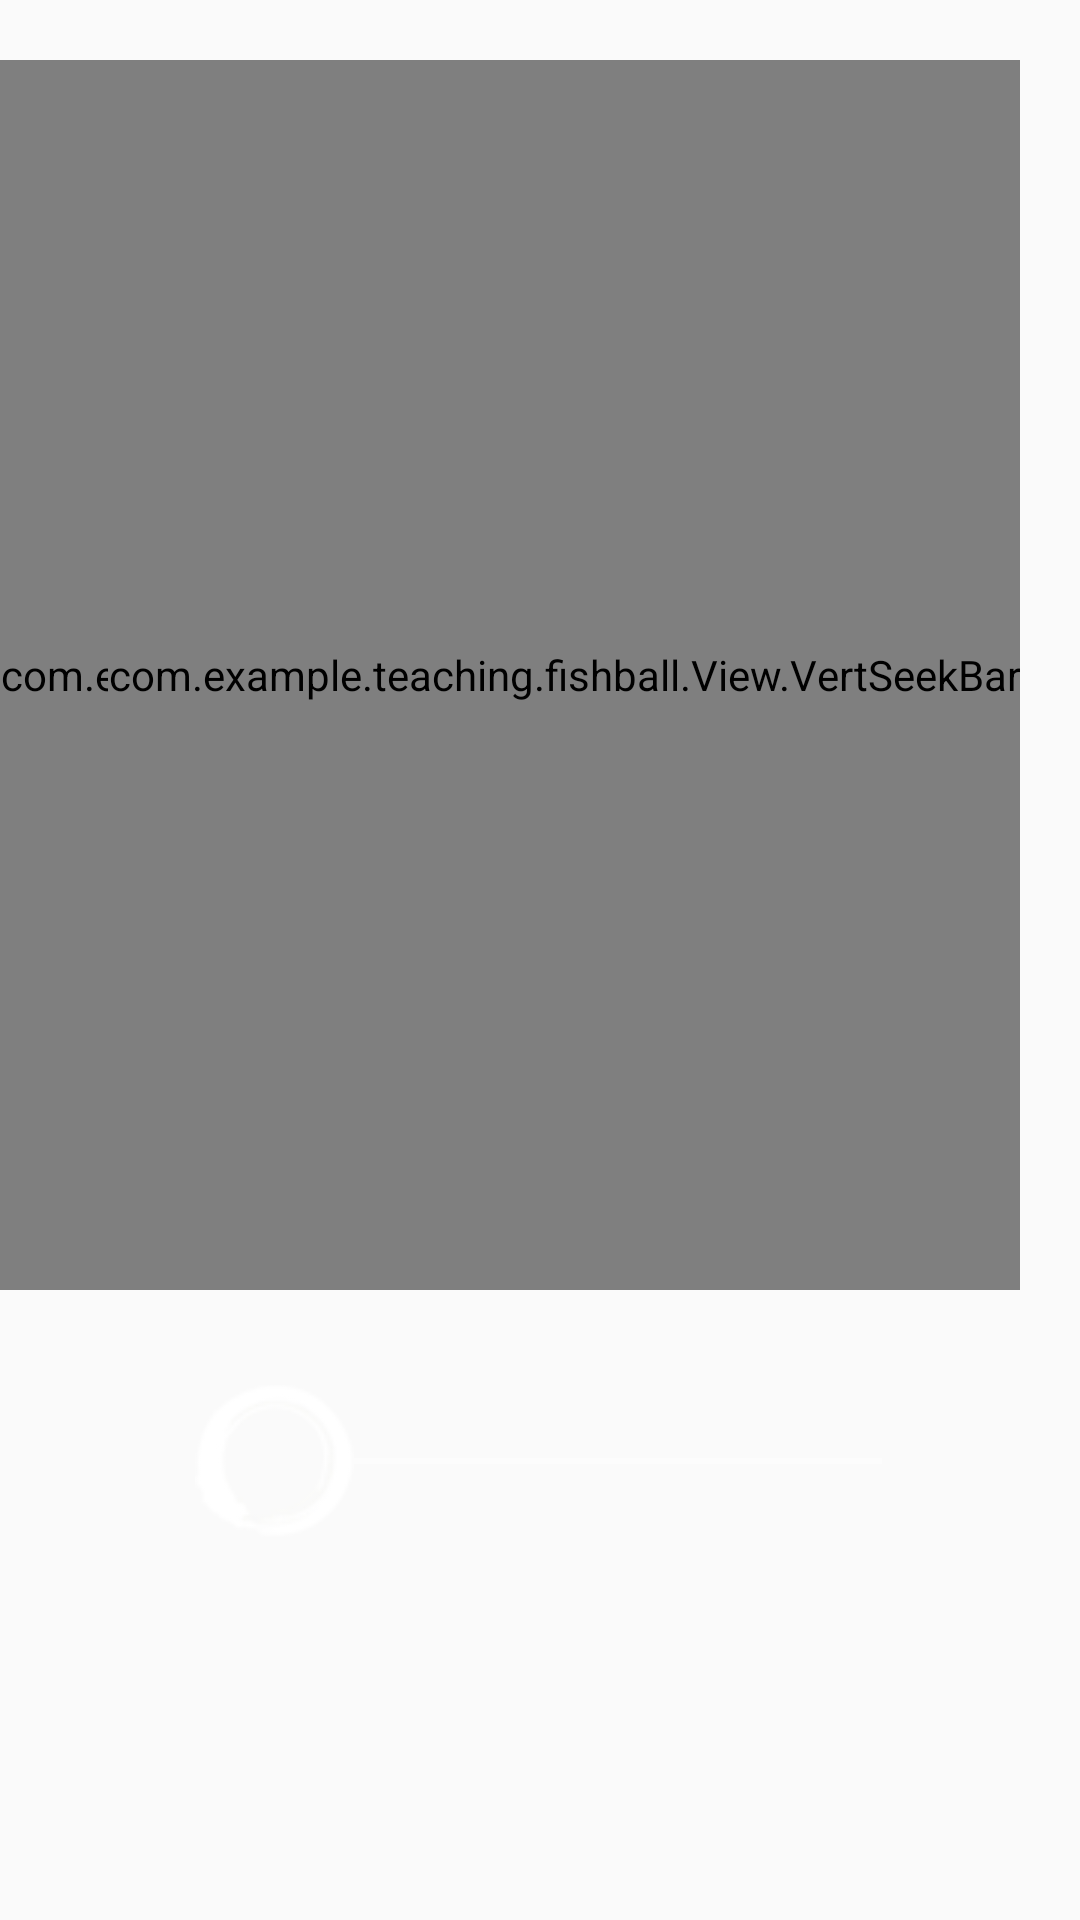

Write the Android layout XML for this screen, with the resource values it uses.
<!-- AndroidManifest.xml: application theme AppTheme -->
<!-- res/layout/content_main.xml -->
<?xml version="1.0" encoding="utf-8"?>
<android.support.constraint.ConstraintLayout xmlns:android="http://schemas.android.com/apk/res/android"
    xmlns:app="http://schemas.android.com/apk/res-auto"
    xmlns:tools="http://schemas.android.com/tools"
    android:layout_width="match_parent"
    android:layout_height="match_parent"
    app:layout_behavior="@string/appbar_scrolling_view_behavior"
    tools:context="com.example.teaching.fishball.MainActivity"
    tools:showIn="@layout/activity_main">

    <android.support.constraint.ConstraintLayout
        android:id="@+id/seekBarVerticalLayout"
        android:layout_width="match_parent"
        android:layout_height="450dp"
        android:layout_marginTop="10dp"
        app:layout_constraintBottom_toTopOf="@+id/seekBarHorizontalLayout"
        android:orientation="vertical">

        <com.example.teaching.fishball.View.VertSeekBar
            android:id="@+id/leftMotorSeekBar"
            android:layout_width="wrap_content"
            android:layout_height="match_parent"
            android:layout_margin="20dp"
            android:thumb="@drawable/seekbar_changer"
            android:theme="@style/CustomSeekBar"
            android:thumbOffset="1dp"
            android:enabled="false"
            app:layout_constraintBottom_toBottomOf="parent" />

        <LinearLayout
            android:id="@+id/notesLayout"
            android:layout_width="0dp"
            android:layout_height="wrap_content"
            android:layout_marginTop="20dp"
            android:orientation="vertical"
            app:layout_constraintTop_toTopOf="parent"
            app:layout_constraintLeft_toRightOf="@+id/leftMotorSeekBar"
            app:layout_constraintRight_toLeftOf="@+id/rightMotorSeekBar"
            app:layout_constraintBottom_toBottomOf="parent">

            <Switch
                android:id="@+id/switch_lock"
                android:layout_width="match_parent"
                android:layout_height="wrap_content"
                android:textColor="@color/colorDirtyWhite"
                android:textStyle="bold"
                android:textSize="15dp"
                android:text="LOCK"
                android:textOn="BOTH"
                android:textOff="SINGLE"
                android:checked="false"
                android:enabled="false"
                android:theme="@style/CustomSwitch"
                app:layout_constraintTop_toTopOf="parent"
                />

            <TextView
                android:id="@+id/textViewLeftSeek"
                android:layout_width="match_parent"
                android:layout_height="wrap_content"
                android:gravity="center"
                android:textColor="@color/colorDirtyWhite"
                android:text="Left Motor: 0%"
                app:layout_constraintTop_toTopOf="@+id/switch_lock" />

            <TextView
                android:id="@+id/textViewRightSeek"
                android:layout_width="match_parent"
                android:layout_height="wrap_content"
                android:textColor="@color/colorDirtyWhite"
                android:gravity="center"
                android:text="Right Motor: 0%"
                app:layout_constraintTop_toBottomOf="@+id/textViewLeftSeek" />

            <TextView
                android:id="@+id/textViewMiddleSeek"
                android:layout_width="match_parent"
                android:layout_height="wrap_content"
                android:textColor="@color/colorDirtyWhite"
                android:gravity="center"
                android:text="Middle Motors: 0%"
                app:layout_constraintTop_toBottomOf="@+id/textViewRightSeek" />
            <Button
                android:id="@+id/StopIt"
                android:layout_width="match_parent"
                android:layout_height="wrap_content"
                android:text="Stop"
                android:layout_marginTop="30dp"
                android:layout_marginRight="20dp"
                android:layout_marginLeft="20dp"
                android:enabled="false"
                android:onClick="stopMot"/>

        </LinearLayout>

        <com.example.teaching.fishball.View.VertSeekBar
            android:id="@+id/rightMotorSeekBar"
            android:layout_width="wrap_content"
            android:layout_height="match_parent"
            android:layout_margin="20dp"
            android:thumb="@drawable/seekbar_changer"
            android:theme="@style/CustomSeekBar"
            android:thumbOffset="1dp"
            android:enabled="false"
            app:layout_constraintRight_toRightOf="parent"
            />

    </android.support.constraint.ConstraintLayout>

    <android.support.constraint.ConstraintLayout
        android:id="@+id/seekBarHorizontalLayout"
        android:layout_width="match_parent"
        android:layout_height="wrap_content"
        app:layout_constraintTop_toBottomOf="@id/seekBarVerticalLayout"
        >

        <SeekBar
            android:id="@+id/middleMotorSeekBar"
            android:layout_width="match_parent"
            android:layout_height="wrap_content"
            android:layout_marginLeft="50dp"
            android:layout_marginRight="50dp"
            android:thumb="@drawable/seekbar_changer"
            android:theme="@style/CustomSeekBar"
            android:thumbOffset="1dp"
            android:enabled="false"
            />
    </android.support.constraint.ConstraintLayout>
</android.support.constraint.ConstraintLayout>
<!-- res/layout/activity_main.xml (included above) -->
<?xml version="1.0" encoding="utf-8"?>
<android.support.design.widget.CoordinatorLayout xmlns:android="http://schemas.android.com/apk/res/android"
    xmlns:app="http://schemas.android.com/apk/res-auto"
    xmlns:tools="http://schemas.android.com/tools"
    android:layout_width="match_parent"
    android:layout_height="match_parent"
    android:background="@drawable/wallpaper"
    tools:context="com.example.teaching.fishball.MainActivity">

    <android.support.design.widget.AppBarLayout
        android:layout_width="match_parent"
        android:layout_height="wrap_content"
        android:theme="@style/AppTheme.AppBarOverlay">

        <android.support.v7.widget.Toolbar
            android:id="@+id/toolbar"
            android:layout_width="match_parent"
            android:layout_height="?attr/actionBarSize"
            android:background="?attr/colorPrimary"
            app:popupTheme="@style/AppTheme.PopupOverlay"
            />

    </android.support.design.widget.AppBarLayout>

    <include layout="@layout/content_main" />

    <android.support.design.widget.FloatingActionButton
        android:id="@+id/fab"
        android:layout_width="wrap_content"
        android:layout_height="wrap_content"
        android:layout_gravity="top|center"
        android:layout_margin="@dimen/fab_margin"
        app:backgroundTint="@color/colorMainDark"
        android:src="@drawable/bluetooth_ico"
        />
    

</android.support.design.widget.CoordinatorLayout>
<!-- resources referenced by this layout -->
<resources>
  <!-- drawable seekbar_changer (drawable) -->
  <?xml version="1.0" encoding="utf-8"?>
  <selector xmlns:android="http://schemas.android.com/apk/res/android">
      <item android:state_enabled="true" android:drawable="@drawable/circle_s" />
      <item android:state_enabled="false" android:drawable="@drawable/circle_s_dis" />
      <item android:drawable="@drawable/circle_s"/>
  </selector>
  <style name="AppTheme.AppBarOverlay" parent="ThemeOverlay.AppCompat.Dark.ActionBar" />
  <style name="AppTheme.PopupOverlay" parent="ThemeOverlay.AppCompat.Light" />
  <style name="CustomSeekBar" parent="Theme.AppCompat.Light">
          <item name="android:colorControlActivated">@color/colorRed</item>
          <item name="android:colorControlNormal">@color/colorDirtyWhite</item>
      </style>
  <style name="CustomSwitch" parent="Theme.AppCompat.Light">
          
          <item name="colorControlActivated">@color/colorRed</item>
          
          <item name="colorSwitchThumbNormal">@color/colorDirtyWhite</item>
          
          <item name="android:colorForeground">#929292</item>
      </style>
  <style name="AppTheme" parent="Theme.AppCompat.Light.DarkActionBar">
          
          <item name="colorPrimary">@color/colorMainBar</item>
          <item name="colorPrimaryDark">@color/colorNotBar</item>
          <item name="colorAccent">@color/colorDirtyWhite</item>
          <item name="android:navigationBarColor">@color/colorNotBar</item>
          <item name="android:textColorHint">@color/colorDirtyWhite</item>
      </style>
  <!-- drawable circle_s: png bitmap (drawable-v24, 2997 bytes) -->
  <!-- drawable circle_s_dis: png bitmap (drawable-v24, 3677 bytes) -->
</resources>
